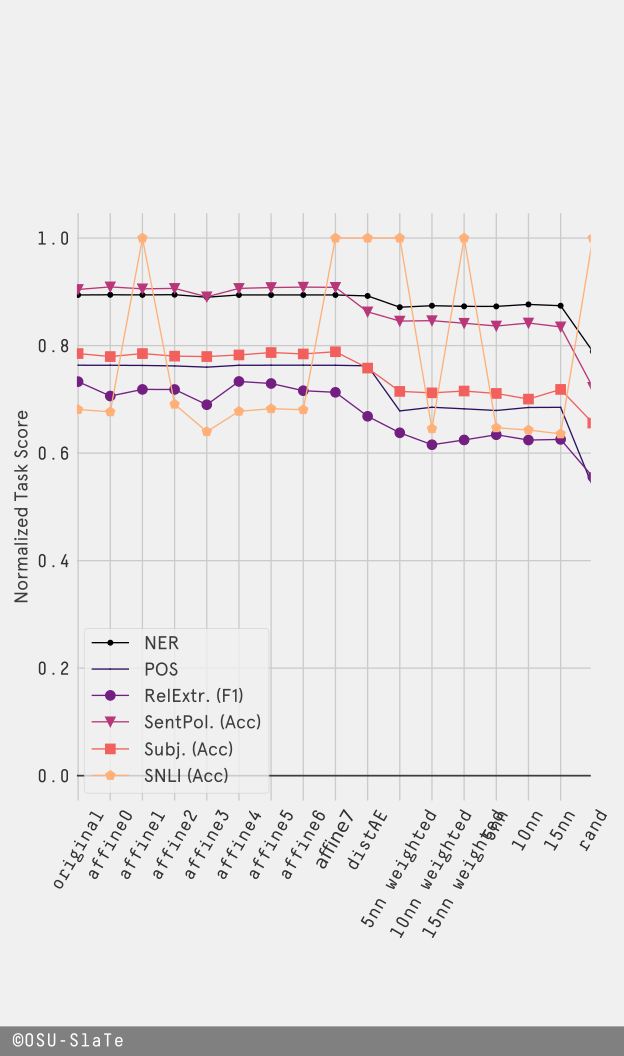

The table this chart was drawn from, first rows:
Transf., scale, NER, POS, RelExtr. (F1), SentPol. (Acc), Subj. (Acc), SNLI (Acc)
original, 0, 0.8942, 0.7635, 0.733, 0.9044, 0.7852, 0.6811
affine0, 1, 0.8945, 0.7634, 0.7062, 0.9092, 0.7796, 0.6768
affine1, 2, 0.8943, 0.7631, 0.7185, 0.9056, 0.7852, 1
affine2, 3, 0.8947, 0.7622, 0.7184, 0.9064, 0.7804, 0.6909
affine3, 4, 0.89, 0.7599, 0.69, 0.8908, 0.7796, 0.6399
affine4, 5, 0.8942, 0.7634, 0.7333, 0.9064, 0.7826, 0.6778
affine5, 6, 0.8942, 0.7635, 0.7295, 0.908, 0.7871, 0.6826
affine6, 7, 0.8942, 0.7635, 0.7161, 0.9088, 0.7845, 0.6808
affine7, 8, 0.8942, 0.7634, 0.7131, 0.9084, 0.7886, 1
distAE, 9, 0.8924, 0.7624, 0.6685, 0.8628, 0.7582, 1
5nn weighted, 10, 0.8714, 0.6785, 0.6378, 0.8456, 0.7148, 1
10nn weighted, 11, 0.8742, 0.6853, 0.6156, 0.8464, 0.7121, 0.6455
15nn weighted, 12, 0.873, 0.6824, 0.6245, 0.8416, 0.7155, 1
5nn, 13, 0.8729, 0.6793, 0.6342, 0.8364, 0.711, 0.6472
10nn, 14, 0.8766, 0.6849, 0.6243, 0.842, 0.7005, 0.643
15nn, 15, 0.8742, 0.6852, 0.6255, 0.8348, 0.7185, 0.6358
rand, 16, 0.789, 0.5376, 0.5557, 0.7224, 0.6559, 1
